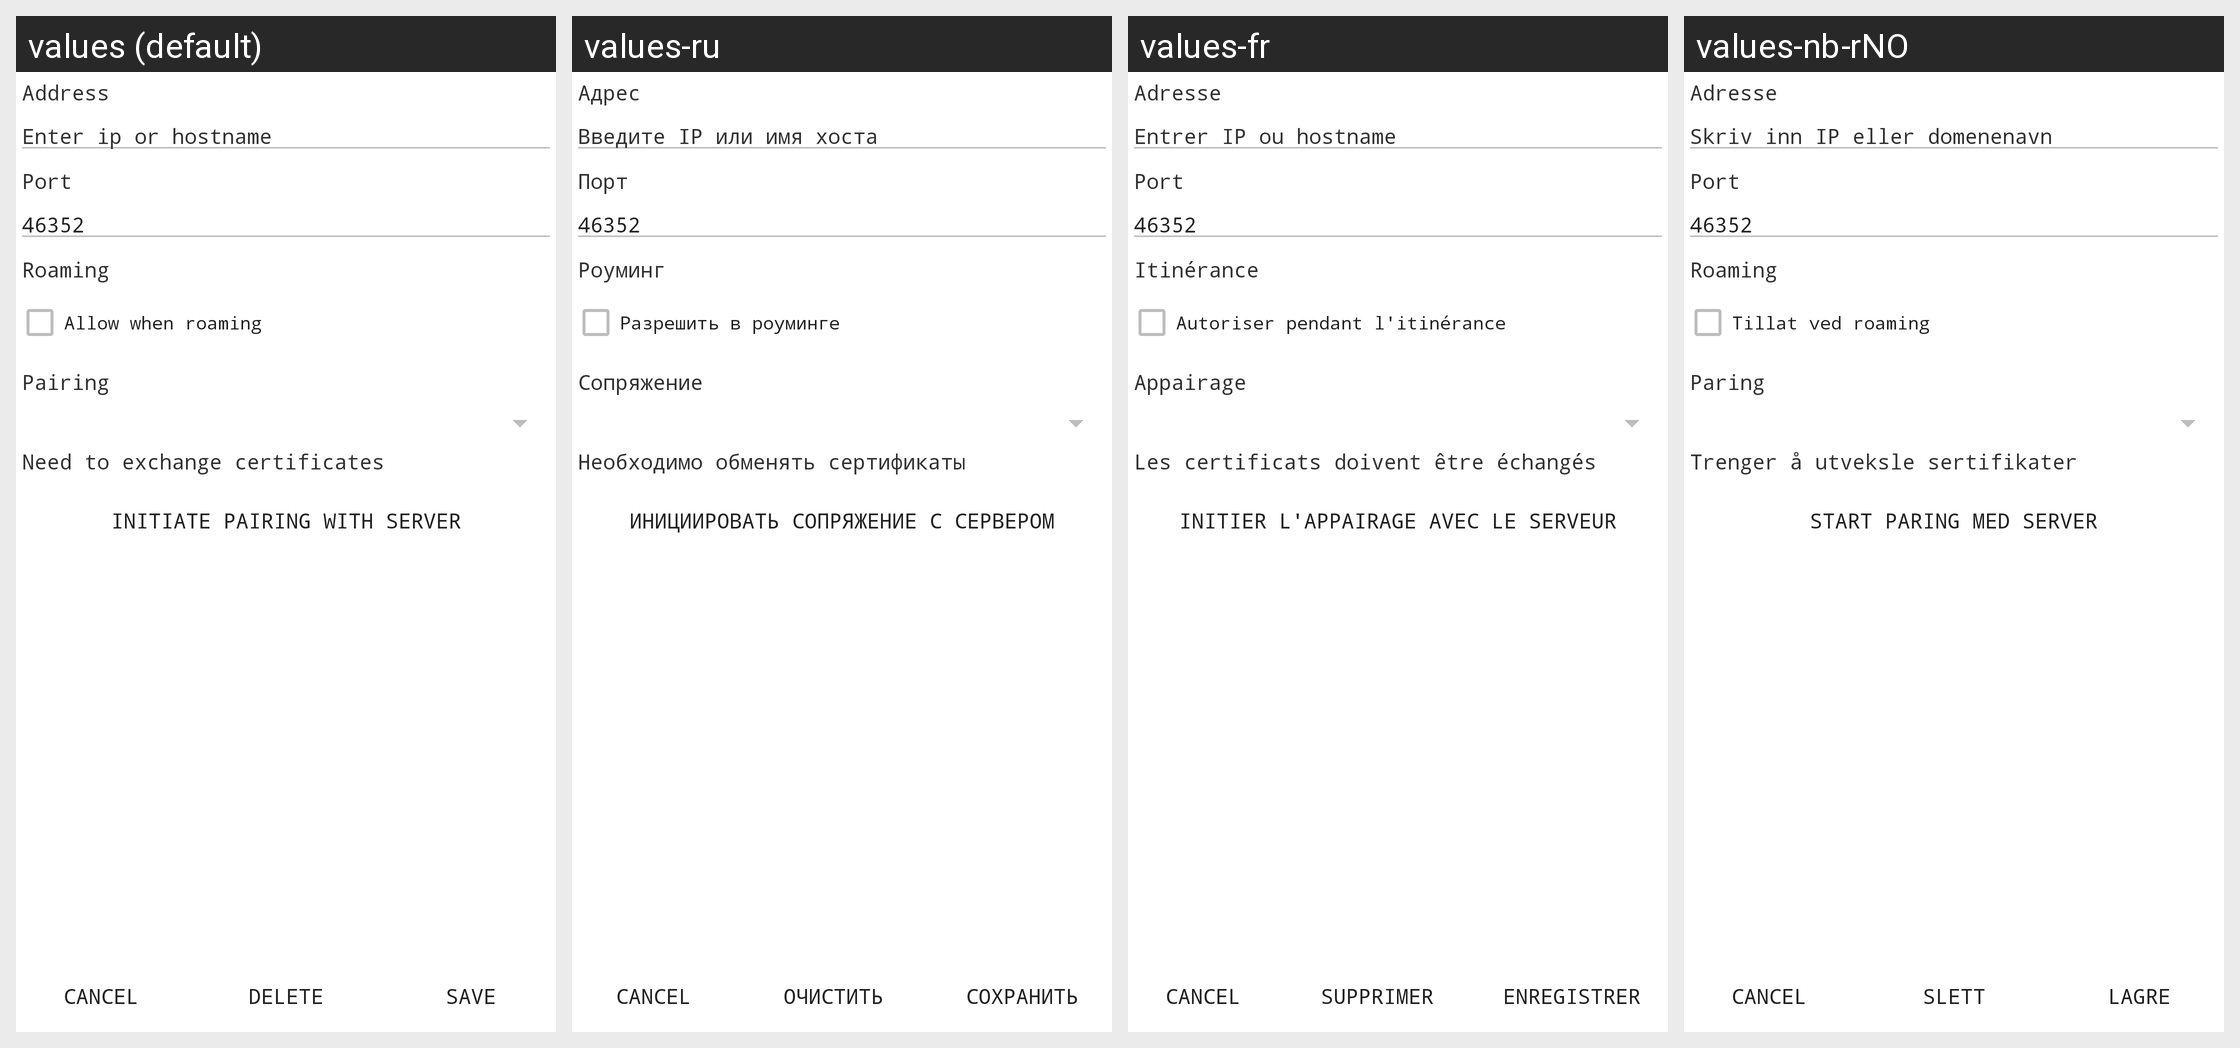

For this localized Android screen grid, give each drawn string resource with its value in every locale shown.
Android screen res/layout/view_dialog_mobile.xml rendered under 4 locales, left to right: values (default), values-ru, values-fr, values-nb-rNO. Device: Nexus 5 (rendered at 1080×1920; each locale shown at half size, 540×960, under a caption strip naming it); theme AppTheme.
Other locales in the repository, not shown: values-de, values-es, values-hu, values-nl, values-pl, values-tr.
Strings drawn on this screen, with the default value and each locale's value (text and hints the layout hard-codes, and strings that could not be matched under every locale, appear in the picture but are not listed):

dialog_title_roaming
  values: Roaming
  values-ru: Роуминг
  values-fr: Itinérance
  values-nb-rNO: Roaming

dialog_allow_roaming
  values: Allow when roaming
  values-ru: Разрешить в роуминге
  values-fr: Autoriser pendant l'itinérance
  values-nb-rNO: Tillat ved roaming

dialog_title_address
  values: Address
  values-ru: Адрес
  values-fr: Adresse
  values-nb-rNO: Adresse

dialog_ip_or_hostname_hint
  values: Enter ip or hostname
  values-ru: Введите IP или имя хоста
  values-fr: Entrer IP ou hostname
  values-nb-rNO: Skriv inn IP eller domenenavn

dialog_title_port
  values: Port
  values-ru: Порт
  values-fr: Port
  values-nb-rNO: Port

dialog_title_pairing
  values: Pairing
  values-ru: Сопряжение
  values-fr: Appairage
  values-nb-rNO: Paring

dialog_pairing_info_text
  values: Need to exchange certificates
  values-ru: Необходимо обменять сертификаты
  values-fr: Les certificats doivent être échangés
  values-nb-rNO: Trenger å utveksle sertifikater

dialog_pairing_button_text
  values: Initiate pairing with server
  values-ru: Инициировать сопряжение с сервером
  values-fr: Initier l'appairage avec le serveur
  values-nb-rNO: Start paring med server

button_delete_text
  values: Delete
  values-ru: Очистить
  values-fr: Supprimer
  values-nb-rNO: Slett

button_save_text
  values: Save
  values-ru: Сохранить
  values-fr: Enregistrer
  values-nb-rNO: Lagre
